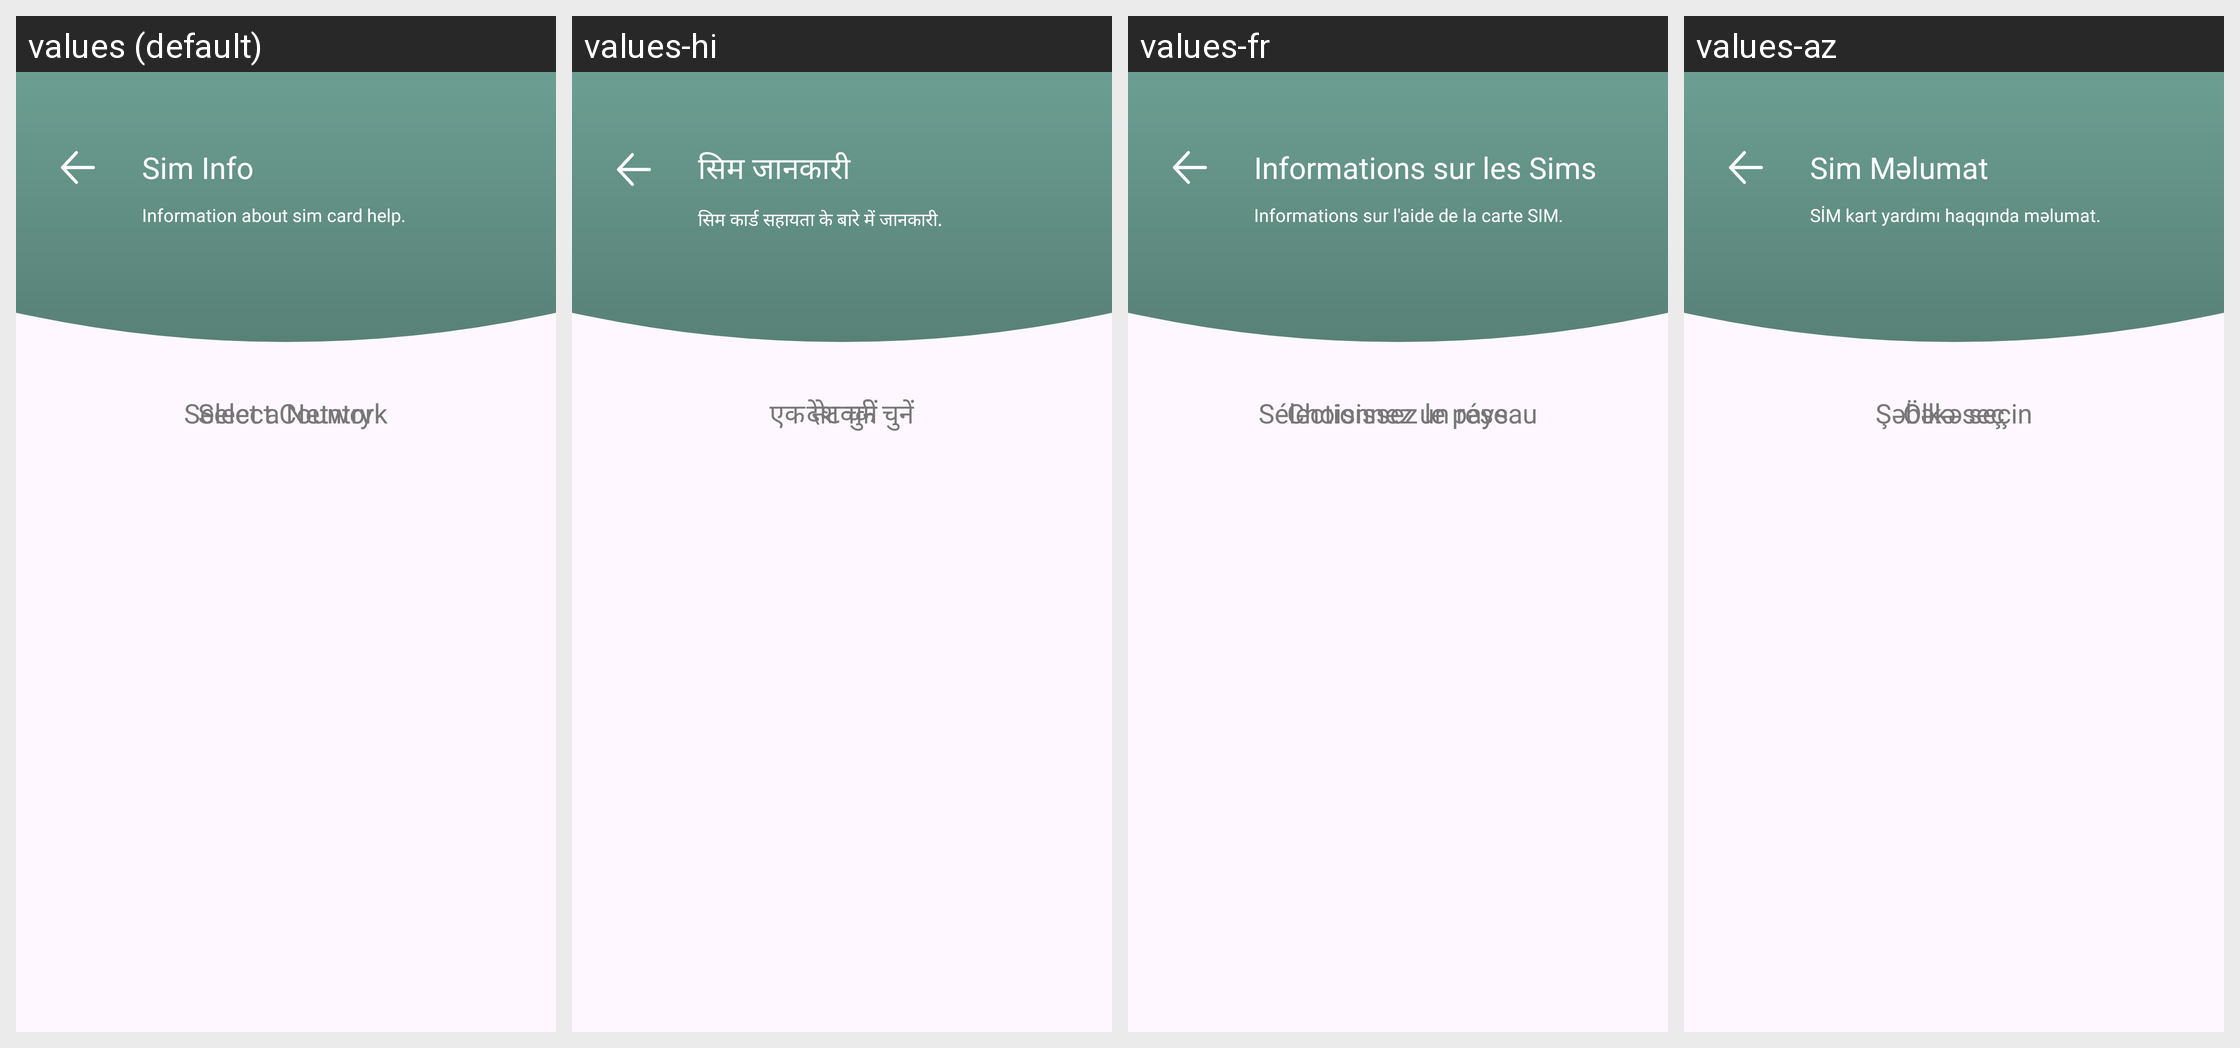

Translations of the strings shown on this Android screen, per locale in the grid:
Android screen res/layout/fragment_sim_info.xml rendered under 4 locales, left to right: values (default), values-hi, values-fr, values-az. Device: Nexus 5 (rendered at 1080×1920; each locale shown at half size, 540×960, under a caption strip naming it); theme Theme.NumberFinder.
Other locales in the repository, not shown: values-de.
Strings drawn on this screen, with the default value and each locale's value (text and hints the layout hard-codes, and strings that could not be matched under every locale, appear in the picture but are not listed):

simInfo
  values: Sim Info
  values-hi: सिम जानकारी
  values-fr: Informations sur les Sims
  values-az: Sim Məlumat

simDescription
  values: Information about sim card help.
  values-hi: सिम कार्ड सहायता के बारे में जानकारी.
  values-fr: Informations sur l'aide de la carte SIM.
  values-az: SİM kart yardımı haqqında məlumat.

SelectCountry
  values: Select Country
  values-hi: देश चुनें
  values-fr: Choisissez le pays
  values-az: Ölkə seç

selectNetwork
  values: Select a Network
  values-hi: एक नेटवर्क चुनें
  values-fr: Sélectionnez un réseau
  values-az: Şəbəkə seçin
